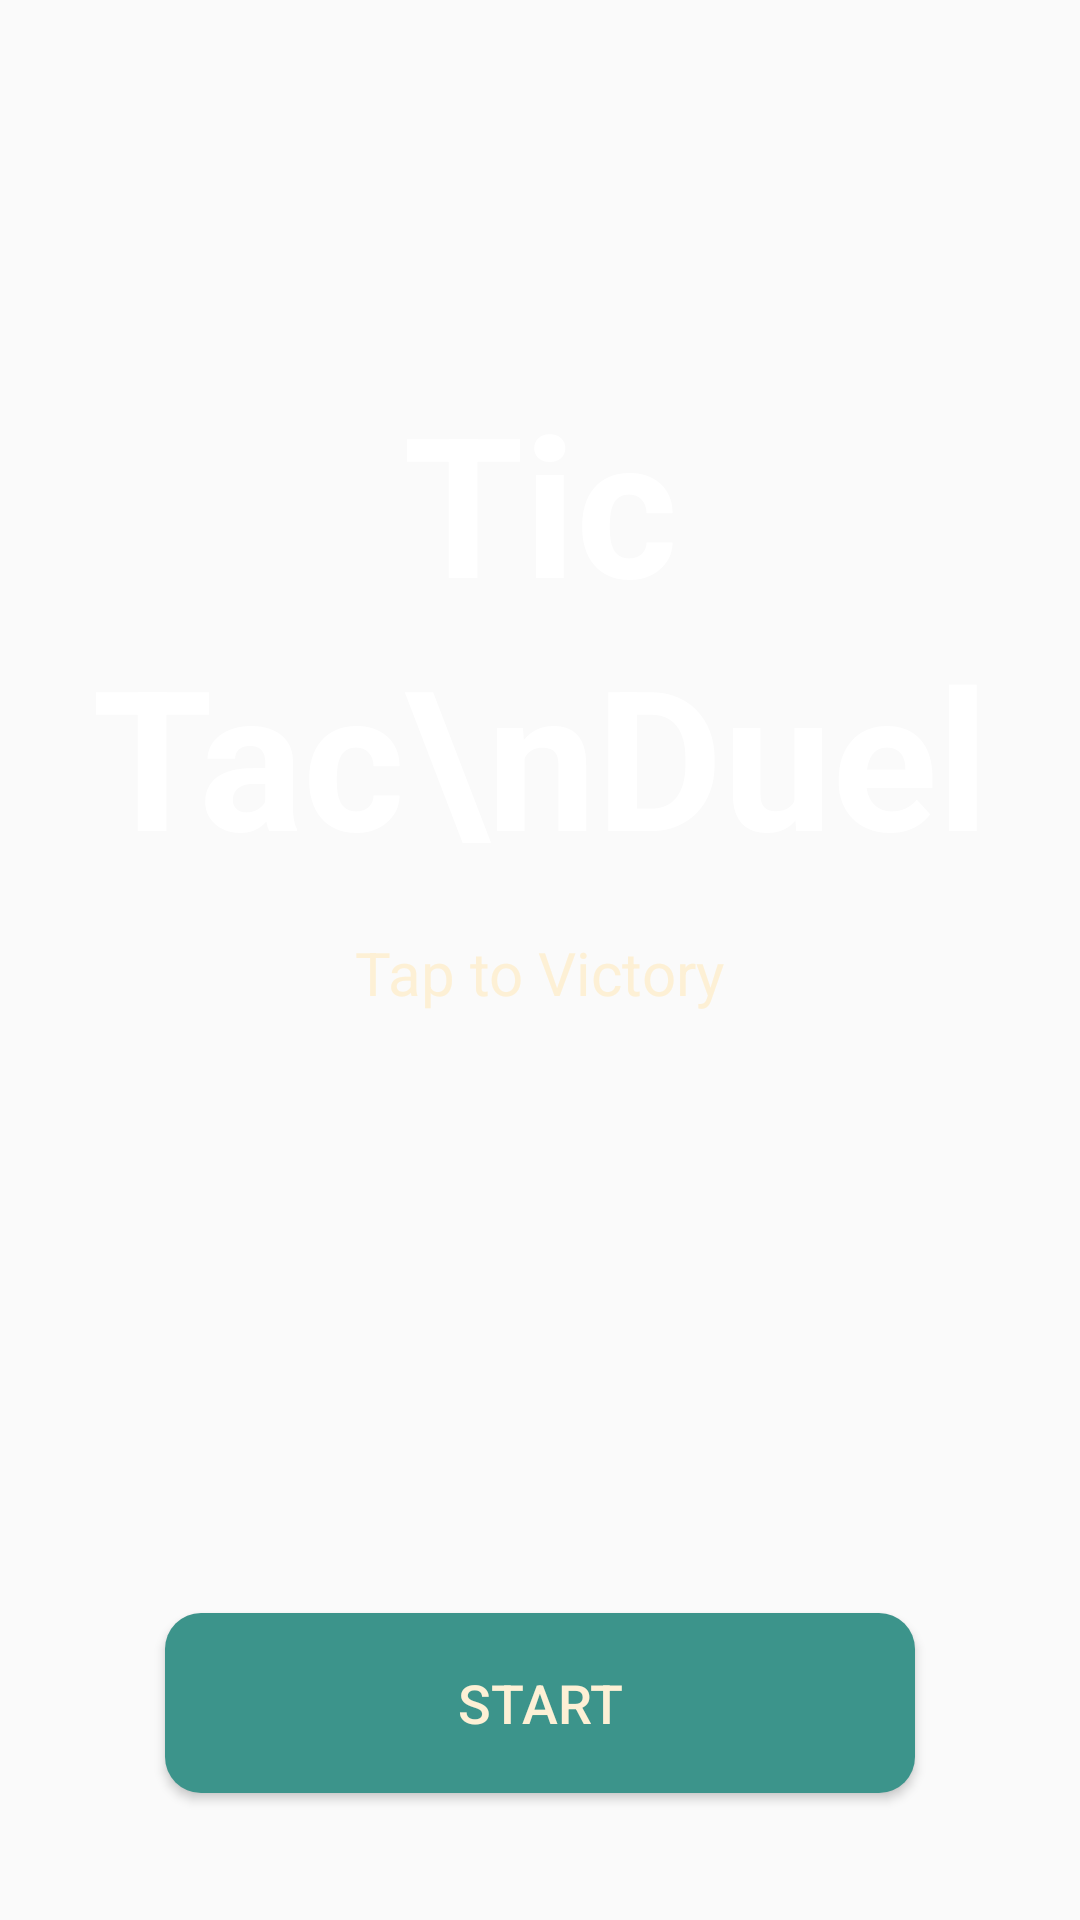

Here is an Android app screen rendered from its layout file. Give the layout XML and the strings, colors and styles it references.
<!-- AndroidManifest.xml: activity theme Theme.AppCompat.DayNight.NoActionBar -->
<!-- res/layout/welcome_screen.xml -->
<RelativeLayout xmlns:android="http://schemas.android.com/apk/res/android"
    android:layout_width="match_parent"
    android:layout_height="match_parent"
    android:background="@drawable/app_background_2"
    android:padding="24dp">

    
    
    
    <TextView
        android:id="@+id/app_name"
        android:layout_width="wrap_content"
        android:layout_height="wrap_content"
        android:layout_centerHorizontal="true"
        android:layout_marginTop="100dp"
        android:text="Tic Tac\nDuel"
        android:textColor="@android:color/white"
        android:textSize="65sp"
        android:textStyle="bold"
        android:gravity="center"
        android:lineSpacingExtra="8dp" />

    
    <TextView
        android:id="@+id/app_slogan"
        android:layout_width="wrap_content"
        android:layout_height="wrap_content"
        android:text="Tap to Victory"
        android:textSize="20sp"
        android:textColor="#FDF0D5"
        android:layout_below="@id/app_name"
        android:layout_centerHorizontal="true"
        android:layout_marginTop="16dp"/>

    
    <Button
        android:id="@+id/btnStart"
        android:layout_width="250dp"
        android:layout_height="60dp"
        android:text="START"
        android:textAllCaps="true"
        android:textColor="#FDF0D5"
        android:textSize="18sp"
        android:backgroundTint="#3C948B"
        android:layout_centerHorizontal="true"
        android:layout_marginTop="200dp"
        android:layout_below="@id/app_slogan"
        android:background="@drawable/rounded_button"/>

    
    <Button
        android:id="@+id/btnExit"
        android:layout_width="250dp"
        android:layout_height="60dp"
        android:text="EXIT"
        android:textAllCaps="true"
        android:textColor="#FDF0D5"
        android:textSize="18sp"
        android:backgroundTint="#3C948B"
        android:layout_below="@id/btnStart"
        android:layout_marginTop="20dp"
        android:layout_centerHorizontal="true"
        android:background="@drawable/rounded_button"/>
</RelativeLayout>
<!-- resources referenced by this layout -->
<resources>
  <!-- drawable rounded_button (drawable) -->
  <shape xmlns:android="http://schemas.android.com/apk/res/android"
      android:shape="rectangle">
      <solid android:color="#367E76" />
      <corners android:radius="12dp" />
      <padding
          android:left="10dp"
          android:top="10dp"
          android:right="10dp"
          android:bottom="10dp" />
      <size
          android:width="250dp"
          android:height="60dp" />
  </shape>
</resources>
